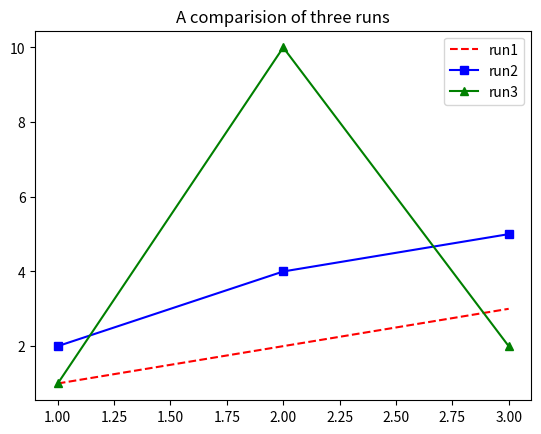

Write Python code to recreate this figure.
#!/usr/lib/env python35

# for more information about matplotlib, see:
# http://matplotlib.org/users/pyplot_tutorial.html

import numpy as np
import matplotlib.pyplot as plt

if __name__=="__main__":
    # Create some fake data
    run1 = [1,2,3]
    run2 = [2,4,5]
    run3 = [1,10,2]

    xpoints = [1,2,3]

    run1_line = plt.plot(xpoints,run1, "r--", label="run1")
    run2_line = plt.plot(xpoints,run2, "bs-", label="run2")
    run3_line = plt.plot(xpoints,run3, "g^-", label="run3")
    plt.title("A comparision of three runs")
    plt.legend()

    # This would display locally:
    # plt.show()
    # This will save the figure as a png and as a PDF:
    plt.savefig("graph_output.png")
    plt.savefig("graph_output.pdf")
